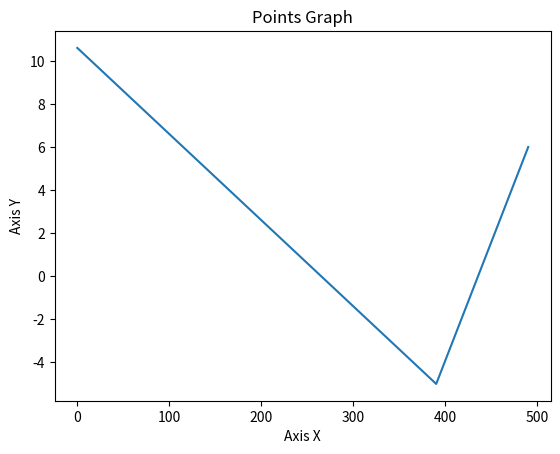

Source code (Python):
import matplotlib.pyplot as plt

def plot_graph(points_x, points_y):
    plt.plot(points_x, points_y)
    plt.xlabel('Axis X')
    plt.ylabel('Axis Y')
    plt.title('Points Graph')
    plt.show()


class ArrayProcessor:
    def __combine_and_sort_arrays(self, array1, array2):
        combined = array1 + array2
        sorted_array = sorted(combined)  

        return sorted_array

    def  __find_closest_in_array(self, array, num):
        low = 0
        high = len(array) - 1
        if num < array[low]:
            return low + 1, low
        if num > array[high]:
            return high, high - 1

        while low <= high:
            mid = (low + high) // 2
            if array[mid] == num:
                return mid, mid
            elif array[mid] < num:
                low = mid + 1
            else:
                high = mid - 1

        if high < 0:
            return low + 1, low
        if low >= len(array):
            return high, high - 1

        if abs(array[low] - num) < abs(array[high] - num):
            return low, high
        else:
            return high, low

    def __linear_interpolation(self, x1, y1, x3, y3, x2):
        if x1 == x3:
            return y1
        y2 = y1 + (y3 - y1) * ((x2 - x1) / (x3 - x1))
        return y2

    def combine_interpolate_arrays(self, arr_time_x, arr_time_y, values_x, values_y):
        print(f"{arr_time_x=} {values_x=} {arr_time_y=} {values_y=}")
        if arr_time_x == arr_time_y:
            return values_x, values_y, arr_time_x

        combine_arr_time = self.__combine_and_sort_arrays(arr_time_x, arr_time_y)
        x_new = []
        y_new = []

        for i in range(len(combine_arr_time)):

            if combine_arr_time[i] in arr_time_x:
                indexy1 = arr_time_x.index(combine_arr_time[i])
                x_new.append((values_x[indexy1]))
                if combine_arr_time[i] not in arr_time_y:
                    indexy2_1, indexy2_2 =  self.__find_closest_in_array(arr_time_y, combine_arr_time[i])
                    y_new.append( self.__linear_interpolation(arr_time_y[indexy2_1], values_y[indexy2_1], arr_time_y[indexy2_2], values_y[indexy2_2], combine_arr_time[i]) )
                else:
                    indexy1 = arr_time_y.index(combine_arr_time[i])
                    y_new.append((values_y[indexy1]))

            elif combine_arr_time[i] in arr_time_y:
                indexy1 = arr_time_y.index(combine_arr_time[i])
                y_new.append((values_y[indexy1]))
                if combine_arr_time[i] not in arr_time_x:
                    indexy2_1, indexy2_2 =  self.__find_closest_in_array(arr_time_x, combine_arr_time[i])
                    x_new.append( self.__linear_interpolation(arr_time_x[indexy2_1], values_x[indexy2_1], arr_time_x[indexy2_2], values_x[indexy2_2], combine_arr_time[i])) 
                else:
                    indexy1 = arr_time_x.index(combine_arr_time[i])
                    x_new.append(values_x[indexy1])

        return x_new, y_new, combine_arr_time


if __name__ == "__main__":
    arr_time_x = [1, 2]
    val_x =      [0, 10]
    arr_time_y = [30, 40, 50]
    val_y =      [-1, -5, 6]

    calculator = ArrayProcessor()
    x, y, time = calculator.combine_interpolate_arrays(arr_time_x, arr_time_y, val_x, val_y)
    print("X\ttime\tY")
    for i in range(len(x)):
        print(f"{x[i]}\t{time[i]}\t{y[i]}")
    plot_graph(x, y)
